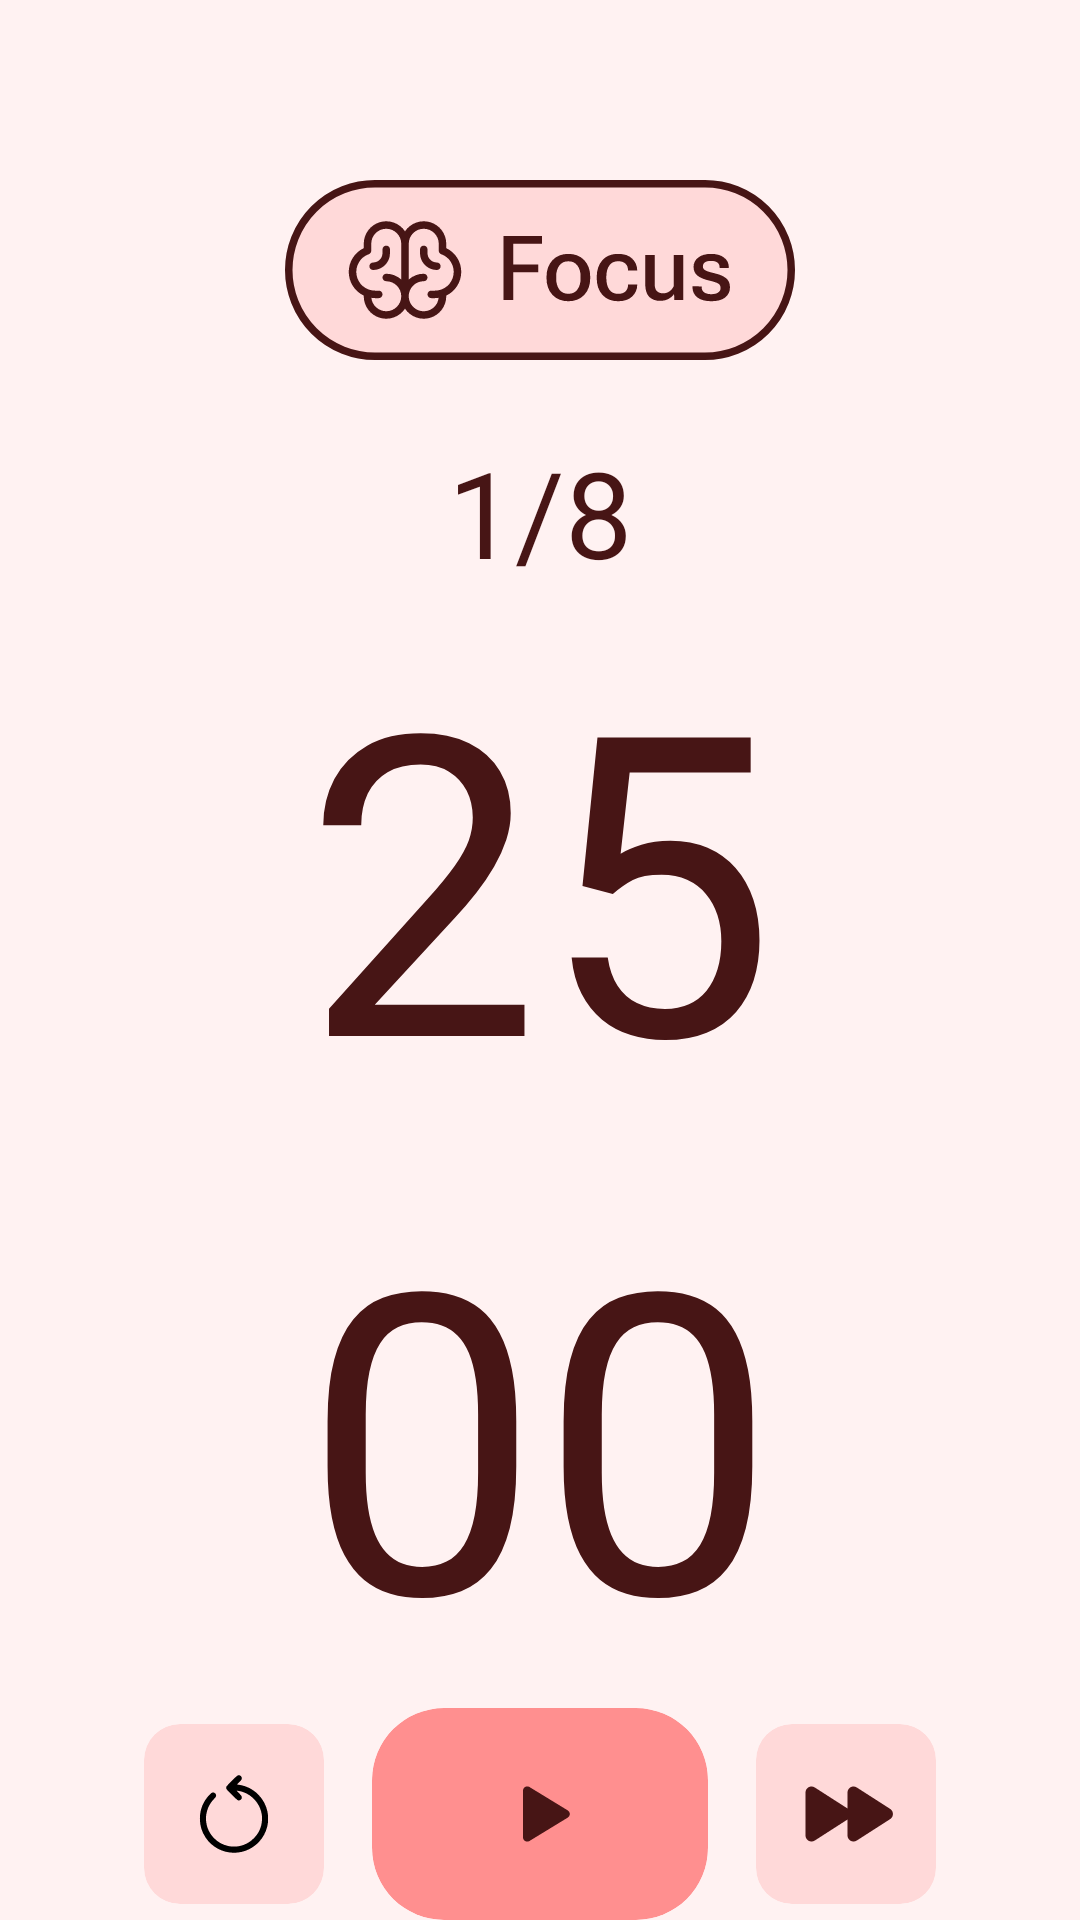

Write the Android layout XML for this screen, with the resource values it uses.
<!-- AndroidManifest.xml: application theme Base.Theme.TodoApp -->
<!-- res/layout/fragment_pomodoro.xml -->
<?xml version="1.0" encoding="utf-8"?>
<LinearLayout xmlns:android="http://schemas.android.com/apk/res/android"
    xmlns:tools="http://schemas.android.com/tools"
    android:layout_width="match_parent"
    android:layout_height="match_parent"
    xmlns:app="http://schemas.android.com/apk/res-auto"
    android:background="@color/focus"
    android:gravity="center"
    android:orientation="vertical"
    tools:context=".Fragment.PomodoroFragment">
    <ImageView
        android:id="@+id/pomodoro_image"
        android:layout_width="wrap_content"
        android:layout_height="wrap_content"
        android:layout_marginTop="60dp"
        android:src="@drawable/focus_pomodoro"/>
    <TextView
        android:id="@+id/percent"
        android:layout_width="match_parent"
        android:layout_height="wrap_content"
        android:layout_marginTop="24dp"
        android:text="1/8"
        android:textSize="40sp"
        android:textColor="@color/text_focus"
        android:gravity="center"

        />
    <TextView
        android:id="@+id/pomodoro_time_count_minute"
        android:layout_width="match_parent"
        android:layout_height="wrap_content"
        android:text="25"
        android:textColor="@color/text_focus"
        android:gravity="center"
        android:textSize="140sp"
        />

    <TextView
        android:id="@+id/pomodoro_time_count_second"
        android:layout_width="match_parent"
        android:layout_height="wrap_content"
        android:text="00"
        android:textColor="@color/text_focus"
        android:gravity="center"
        android:textSize="140sp"
        />
    <LinearLayout
        android:layout_width="match_parent"
        android:layout_height="match_parent"
        android:gravity="center"
        android:orientation="horizontal">
        <com.google.android.material.card.MaterialCardView
            style="?attr/materialCardViewFilledStyle"
            android:id="@+id/pomodoro_reset_button"
            app:cardBackgroundColor="@color/side_button_focus"
            android:layout_width="wrap_content"
            android:layout_height="wrap_content">
            <ImageView
                android:layout_margin="14dp"
                android:layout_width="wrap_content"
                android:layout_height="wrap_content"
                android:src="@drawable/ic_restart"/>

        </com.google.android.material.card.MaterialCardView>
        <com.google.android.material.card.MaterialCardView
            android:id="@+id/pomodoro_start_button"
            style="?attr/materialCardViewFilledStyle"
            app:cardCornerRadius="24dp"
            app:cardBackgroundColor="@color/center_button_focus"
            android:layout_marginHorizontal="16dp"
            android:layout_width="wrap_content"
            android:layout_height="wrap_content">
            <ImageView
                android:id="@+id/pomodoro_start_button_image"
                 android:layout_marginVertical="24dp"
                android:layout_marginHorizontal="40dp"
                android:layout_width="wrap_content"
                android:layout_height="wrap_content"
                android:src="@drawable/ph_play_fill"/>

        </com.google.android.material.card.MaterialCardView>
        <com.google.android.material.card.MaterialCardView
            style="?attr/materialCardViewFilledStyle"
            android:id="@+id/pomodoro_next_button"
            app:cardBackgroundColor="@color/side_button_focus"
            android:layout_width="wrap_content"
            android:layout_height="wrap_content">
            <ImageView
                android:layout_margin="14dp"
                android:layout_width="wrap_content"
                android:layout_height="wrap_content"
                android:src="@drawable/ph_fast_forward_fill"/>

        </com.google.android.material.card.MaterialCardView>



    </LinearLayout>


</LinearLayout>
<!-- resources referenced by this layout -->
<resources>
  <color name="center_button_focus">#FF8F8F</color>
  <color name="focus">#FFF2F2</color>
  <color name="side_button_focus">#FFD9D9</color>
  <color name="text_focus">#471515</color>
  <!-- drawable focus_pomodoro: vector/xml drawable (drawable, 6772 chars, omitted) -->
  <!-- drawable ic_restart (drawable) -->
  <vector android:height="32dp" android:viewportHeight="512"
      android:viewportWidth="512" android:width="32dp" xmlns:android="http://schemas.android.com/apk/res/android">
      <path android:fillColor="#000000"
          android:pathData="M275,50.6c-4.9,2.1 -56.7,53.7 -59.1,58.9 -2.5,5.3 -2.4,9.4 0.4,14.1 1.2,2.1 14.6,16.1 29.7,31.1 30.2,29.7 31,30.3 39.7,28.2 5.3,-1.4 10.9,-7.2 11.9,-12.4 1.3,-7.4 -0.8,-11 -14.9,-25.3 -12.9,-13 -13,-13.2 -9.8,-13.2 5.4,-0 22.3,3.8 31.8,7.1 63.8,22.4 105.8,86 100.4,152.1 -3.2,37.9 -17.1,68 -44,94.8 -22,21.9 -44.9,34.4 -75.8,41.2 -14.2,3.2 -44.4,3.1 -58.6,-0 -31.9,-7 -56.7,-20.9 -78.8,-43.9 -55.5,-57.9 -55,-149.8 1.2,-207.2 12.3,-12.4 14.1,-17.5 9.6,-26.1 -2.6,-4.9 -9,-9 -14,-9 -5.4,-0 -11.4,3.9 -19.8,12.8 -33.5,35.3 -50.9,78.6 -50.9,126.7 0,37.6 10,70.4 30.8,101.6 50.4,75.3 148.9,102 230.7,62.4 55.6,-26.9 94.5,-81.5 101.6,-142.7 1.8,-15.8 0.6,-43.4 -2.5,-57.9 -7.7,-36 -24.3,-66.7 -50,-92.4 -27.7,-27.7 -62.8,-45.4 -101.1,-51.1l-11.6,-1.8 11.5,-11.5c15,-15.1 17.1,-20 12.3,-29.1 -4,-7.6 -12.9,-10.8 -20.7,-7.4z" android:strokeColor="#00000000"/>
  </vector>
  <!-- drawable ph_fast_forward_fill (drawable) -->
  <vector xmlns:android="http://schemas.android.com/apk/res/android"
      android:width="32dp"
      android:height="32dp"
      android:viewportWidth="32"
      android:viewportHeight="32">
    <path
        android:pathData="M31.65,16C31.652,16.335 31.569,16.665 31.409,16.96C31.25,17.255 31.019,17.505 30.737,17.688L19.587,24.85C19.285,25.046 18.935,25.157 18.575,25.17C18.214,25.184 17.857,25.099 17.541,24.927C17.224,24.754 16.961,24.498 16.778,24.188C16.594,23.877 16.498,23.523 16.5,23.163V17.837L5.588,24.85C5.285,25.046 4.935,25.157 4.575,25.17C4.214,25.184 3.857,25.099 3.541,24.927C3.224,24.754 2.961,24.498 2.777,24.188C2.594,23.877 2.498,23.523 2.5,23.163V8.838C2.498,8.477 2.594,8.123 2.777,7.812C2.961,7.502 3.224,7.246 3.541,7.074C3.857,6.901 4.214,6.816 4.575,6.83C4.935,6.843 5.285,6.954 5.588,7.15L16.5,14.163V8.838C16.498,8.477 16.594,8.123 16.778,7.812C16.961,7.502 17.224,7.246 17.541,7.074C17.857,6.901 18.214,6.816 18.575,6.83C18.935,6.843 19.285,6.954 19.587,7.15L30.737,14.313C31.019,14.495 31.25,14.745 31.409,15.04C31.569,15.335 31.652,15.665 31.65,16Z"
        android:fillColor="#471515"/>
  </vector>
  <!-- drawable ph_play_fill (drawable) -->
  <vector xmlns:android="http://schemas.android.com/apk/res/android"
      android:width="32dp"
      android:height="32dp"
      android:viewportWidth="32"
      android:viewportHeight="32">
    <path
        android:pathData="M30,16C29.999,16.344 29.91,16.682 29.742,16.982C29.573,17.281 29.331,17.533 29.038,17.712L11.038,28.7C10.738,28.89 10.391,28.994 10.036,29.001C9.682,29.007 9.332,28.916 9.025,28.737C8.714,28.567 8.454,28.315 8.274,28.01C8.094,27.704 7.999,27.355 8,27V5C7.999,4.645 8.094,4.296 8.274,3.99C8.454,3.685 8.714,3.433 9.025,3.262C9.332,3.084 9.682,2.993 10.036,2.999C10.391,3.006 10.738,3.11 11.038,3.3L29.038,14.288C29.331,14.467 29.573,14.719 29.742,15.018C29.91,15.318 29.999,15.656 30,16Z"
        android:fillColor="#471515"/>
  </vector>
  <style name="Base.Theme.TodoApp" parent="Theme.Material3.DayNight.NoActionBar">
          <item name="backgroundColor">#F1E2E2</item>
          <item name="android:statusBarColor">@color/white</item>
          <item name="android:windowLightStatusBar">true</item>
      </style>
  <color name="white">#FFFFFFFF</color>
</resources>
